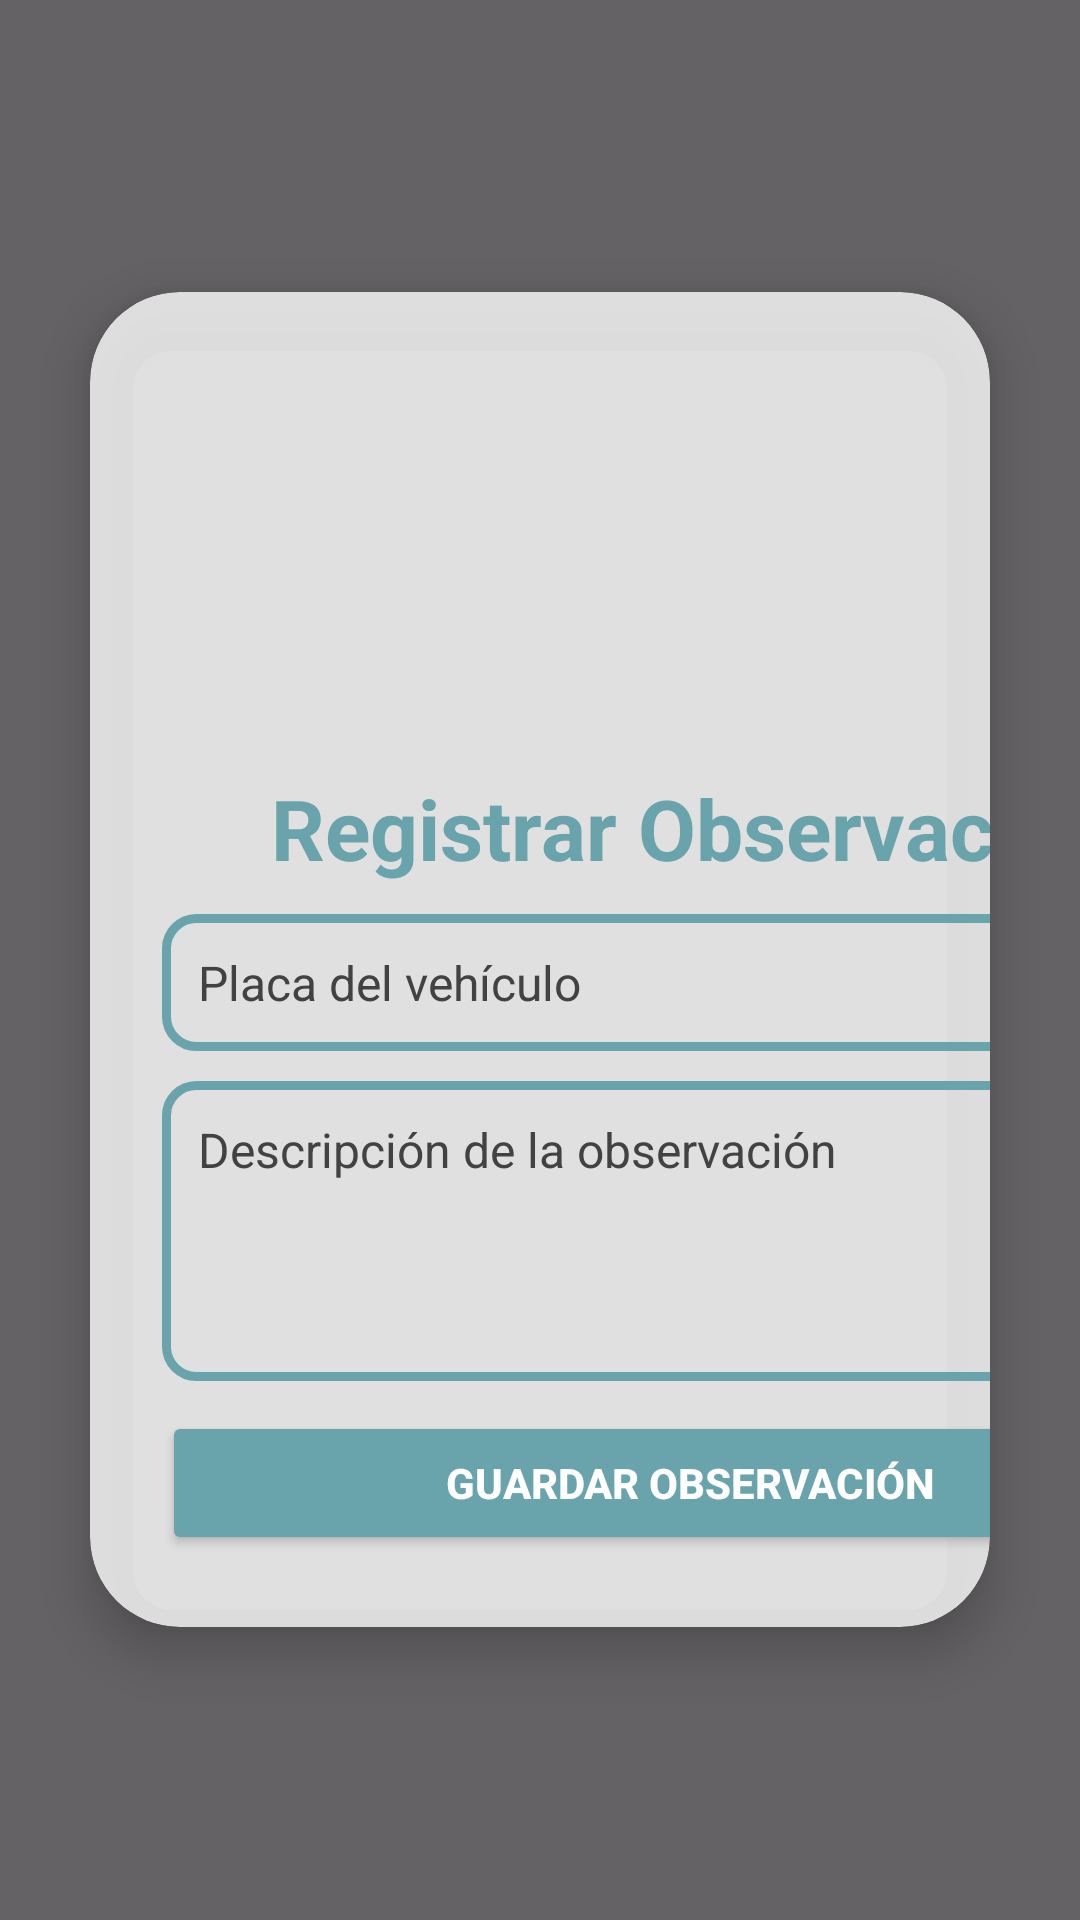

The Android layout XML behind this screen, and the referenced resources:
<!-- AndroidManifest.xml: application theme Theme.NewUserInterface -->
<!-- res/layout/activity_registro_observacion.xml -->
<?xml version="1.0" encoding="utf-8"?>
<FrameLayout
    xmlns:android="http://schemas.android.com/apk/res/android"
    xmlns:tools="http://schemas.android.com/tools"
    xmlns:app="http://schemas.android.com/apk/res-auto"
    android:layout_width="match_parent"
    android:layout_height="match_parent"
    tools:context=".RegistroObservacionActivity">

    
    <ImageView
        android:layout_width="match_parent"
        android:layout_height="match_parent"
        android:scaleType="centerCrop"
        android:src="@drawable/parqueadero1" />

    
    <View
        android:layout_width="match_parent"
        android:layout_height="match_parent"
        android:background="#99000000" />

    
    <androidx.appcompat.widget.LinearLayoutCompat
        android:id="@+id/main"
        android:layout_width="match_parent"
        android:layout_height="match_parent"
        android:gravity="center"
        android:orientation="vertical">

        
        <androidx.cardview.widget.CardView
            android:layout_width="wrap_content"
            android:layout_height="wrap_content"
            android:layout_margin="30dp"
            app:cardBackgroundColor="#CCFFFFFF"
            app:cardCornerRadius="30dp"
            app:cardElevation="10dp">

            <LinearLayout
                android:layout_width="400dp"
                android:layout_height="match_parent"
                android:gravity="center_horizontal"
                android:orientation="vertical"
                android:padding="24dp">

                
                <com.google.android.material.imageview.ShapeableImageView
                    android:id="@+id/logoImage"
                    android:layout_width="120dp"
                    android:layout_height="120dp"
                    android:layout_gravity="center"
                    android:layout_marginBottom="16dp"
                    android:contentDescription="@string/app_logo"
                    android:scaleType="centerCrop"
                    android:src="@drawable/parking21"
                    app:shapeAppearanceOverlay="@style/CircularImageViewStyle" />

                
                <TextView
                    android:layout_width="match_parent"
                    android:layout_height="wrap_content"
                    android:layout_marginBottom="10dp"
                    android:text="Registrar Observación"
                    android:textAlignment="center"
                    android:textColor="@color/blue3"
                    android:textSize="28sp"
                    android:textStyle="bold" />

                
                <EditText
                    android:id="@+id/edtPlacaObs"
                    android:layout_width="match_parent"
                    android:layout_height="wrap_content"
                    android:layout_marginBottom="10dp"
                    android:background="@drawable/custon_edit_text"
                    android:hint="Placa del vehículo"
                    android:inputType="text"
                    android:textColor="@android:color/black"
                    android:textColorHint="@color/cardview_dark_background"
                    android:padding="12dp"
                    android:textSize="16sp" />

                
                <EditText
                    android:id="@+id/edtDescripcion"
                    android:layout_width="match_parent"
                    android:layout_height="100dp"
                    android:layout_marginBottom="10dp"
                    android:background="@drawable/custon_edit_text"
                    android:hint="Descripción de la observación"
                    android:gravity="top|start"
                    android:inputType="textMultiLine"
                    android:textColor="@android:color/black"
                    android:textColorHint="@color/cardview_dark_background"
                    android:padding="12dp"
                    android:textSize="16sp" />

                
                <Button
                    android:id="@+id/btnGuardarObs"
                    android:layout_width="match_parent"
                    android:layout_height="wrap_content"
                    android:text="Guardar Observación"
                    android:backgroundTint="@color/blue3"
                    android:textColor="@android:color/white"
                    android:textStyle="bold"
                    android:minHeight="48dp"
                    app:cornerRadius="10dp" />

            </LinearLayout>
        </androidx.cardview.widget.CardView>

    </androidx.appcompat.widget.LinearLayoutCompat>
</FrameLayout>
<!-- resources referenced by this layout -->
<resources>
  <color name="blue3">#69A3AB</color>
  <!-- drawable custon_edit_text (drawable) -->
  <?xml version="1.0" encoding="utf-8"?>
  <shape  xmlns:android="http://schemas.android.com/apk/res/android"
      android:shape= "rectangle">
      <stroke
          android:width="3dp"
          android:color="@color/blue3"
          />
      <corners
          android:radius="10dp"/>
  </shape>
  <string name="app_logo">Logo del parqueadero</string>
  <style name="CircularImageViewStyle" parent="">
          <item name="cornerFamily">rounded</item>
          <item name="cornerSize">20%</item>
      </style>
  <style name="Theme.NewUserInterface" parent="Base.Theme.NewUserInterface" />
  <style name="Base.Theme.NewUserInterface" parent="Theme.Material3.DayNight.NoActionBar">
          
          
      </style>
</resources>
